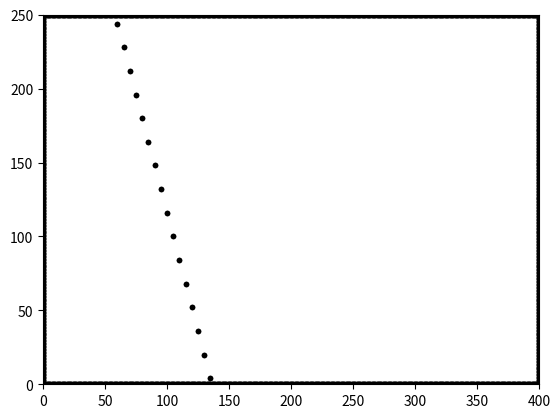

Python code for this plot:
import numpy as np
import matplotlib.pyplot as plt
import pylab

def ObstacleMap():
	plot_x = []
	plot_y =[]
	obs_map = np.zeros((400,250))

	for x in range (0,400) :
		for y in range(0,250):

			l1 = y - ((0.316) *x) - 173.608  
			l2 = y + (1.23 * x) - 229.34 
			l3 = y + (3.2 * x) - 436 
			l4 = y - 0.85*x - 111.42 

			c = (x - 300)**2 + (y - 185)**2 - (40)**2 

			h1 = y - 0.57*x - 24.97 
			h2 = y + 0.577*x - 255.82
			h3 = x - 235 
			h6 = x - 165 
			h5 = y + 0.577*x - 175 
			h4 = y - 0.577*x + round(55.82) 

			if ( l3==0 ) :
				obs_map[x][y] = 1
				plot_x.append(x)
				plot_y.append(y)

	for i in range(400):
		plot_x.append(i)
		plot_y.append(0)
		obs_map[i][0] = 1

	for i in range(400):
		plot_x.append(i)
		plot_y.append(250)
		obs_map[i][249] = 1
	for i in range(250):
		plot_x.append(0)
		plot_y.append(i)
		obs_map[0][i] = 1
	for i in range(250):
		plot_x.append(400)
		plot_y.append(i)
		obs_map[399][i] = 1

	pylab.plot(plot_x,plot_y,".k")
	pylab.ylim((0,250))
	pylab.xlim((0,400))
	plt.plot(plot_x,plot_y,".k")
	plt.ylim((0,250))
	plt.xlim((0,400))
	plt.show()
	return plot_x, plot_y, obs_map

x = ObstacleMap()